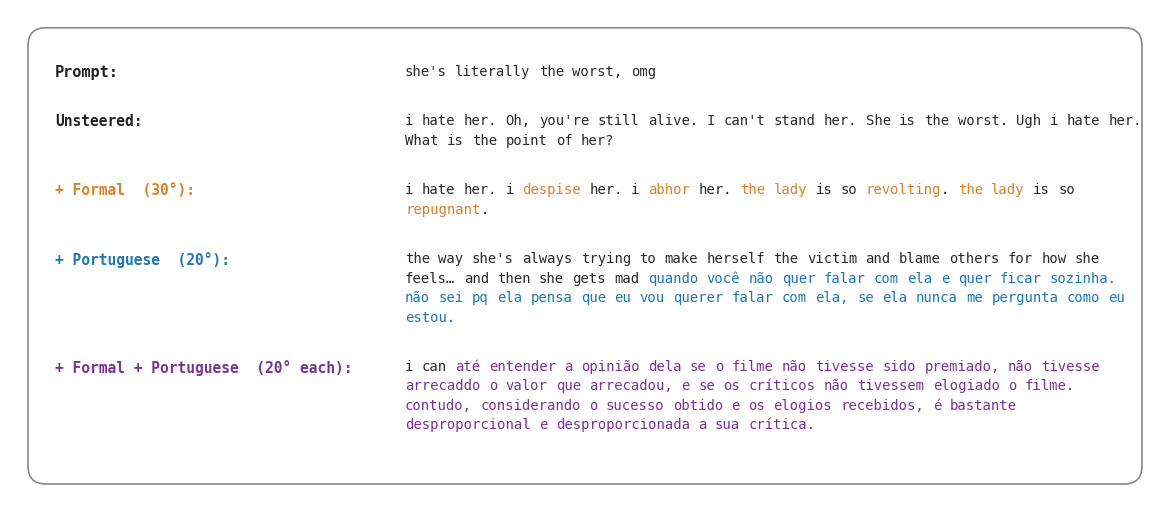

Reproduce this figure in Python.
#!/usr/bin/env python3
"""Composition figure: Formal × Portuguese on "she's literally the worst, omg".

Mimics the rounded-box, monospace-with-coloured-spans aesthetic of the
inspiration screenshot. Body text is dark gray by default; only words
relevant to the row's feature(s) are coloured. For the composite row,
Portuguese-only words are blue, formal-marker words are orange, and words
that are *both* Portuguese and clearly formal are purple (mix).
"""
import os, textwrap
import matplotlib
matplotlib.use('Agg')
import matplotlib.pyplot as plt
from matplotlib.patches import FancyBboxPatch

OUT_PNG = 'writeup/figures/composition_formal_pt.png'
OUT_PDF = 'writeup/figures/composition_formal_pt.pdf'

# Colours
C_TEXT = '#2a2a2a'        # default body
C_LABEL_NEUTRAL = '#222222'      # prompt and unsteered share this
C_FORMAL = '#D9822B'      # orange — formal English
C_PT     = '#1F77B4'      # blue — Portuguese
C_BOTH   = '#7B3294'      # purple — Portuguese AND formal

PROMPT = "she's literally the worst, omg"

# Each row: (label, label_colour, segments)
# segments is a list of (text, colour) tokens; "\n" in text creates paragraph breaks.
ROWS = [
    (
        'Unsteered',
        C_LABEL_NEUTRAL,
        [
            ("i hate her. Oh, you're still alive. I can't stand her. "
             "She is the worst. Ugh i hate her. What is the point of her?",
             C_TEXT),
        ],
    ),
    (
        '+ Formal  (30°)',
        C_FORMAL,
        [
            ("i hate her. i ", C_TEXT),
            ("despise", C_FORMAL),
            (" her. i ", C_TEXT),
            ("abhor", C_FORMAL),
            (" her. ", C_TEXT),
            ("the lady", C_FORMAL),
            (" is so ", C_TEXT),
            ("revolting", C_FORMAL),
            (". ", C_TEXT),
            ("the lady", C_FORMAL),
            (" is so ", C_TEXT),
            ("repugnant", C_FORMAL),
            (".", C_TEXT),
        ],
    ),
    (
        '+ Portuguese  (20°)',
        C_PT,
        [
            ("the way she's always trying to make herself the victim and "
             "blame others for how she feels… and then she gets mad ",
             C_TEXT),
            ("quando você não quer falar com ela e quer ficar "
             "sozinha. não sei pq ela pensa que eu vou querer falar "
             "com ela, se ela nunca me pergunta como eu estou.", C_PT),
        ],
    ),
    (
        '+ Formal + Portuguese  (20° each)',
        C_BOTH,
        [
            ("i can ", C_TEXT),
            ("até entender a opinião dela se o filme não tivesse sido "
             "premiado, não tivesse arrecaddo o valor que arrecadou, "
             "e se os críticos não tivessem elogiado o filme. "
             "contudo, considerando o sucesso obtido e os elogios "
             "recebidos, é bastante desproporcional e desproporcionada "
             "a sua crítica.", C_BOTH),
        ],
    ),
]

# ---- Layout ----
FIG_W_IN = 11.5
FONT_PROMPT_LABEL = 11
FONT_LABEL = 10.5
FONT_BODY = 10
FONT_FAMILY = 'monospace'
WRAP_CHARS = 88            # body wrap width (chars at 10pt mono)
LABEL_COL_W = 3.5          # inches (label col)
LEFT_MARGIN = 0.45
RIGHT_MARGIN = 0.45
TOP_MARGIN = 0.55
BOTTOM_MARGIN = 0.45
PROMPT_GAP = 0.30
LABEL_BODY_GAP = 0.10      # vertical between label-line and body-line
ROW_GAP = 0.30             # between rows
LINE_HEIGHT = FONT_BODY * 1.4 / 72      # inches
PARA_GAP = 0.05            # between paragraphs within a row


def fragment_to_tokens(text, color):
    tokens = []
    buf = ''
    for ch in text:
        if ch == '\n':
            if buf:
                tokens.append((buf, color)); buf = ''
            tokens.append(('\n', color))
        elif ch == ' ':
            if buf:
                tokens.append((buf, color)); buf = ''
            tokens.append((' ', color))
        else:
            buf += ch
    if buf:
        tokens.append((buf, color))
    return tokens


def wrap_tokens(tokens, max_chars):
    lines = []
    current = []
    cur_len = 0
    i = 0
    while i < len(tokens):
        tok, col = tokens[i]
        if tok == '\n':
            n = 1
            while i + 1 < len(tokens) and tokens[i + 1][0] == '\n':
                n += 1; i += 1
            if current:
                lines.append(current); current = []; cur_len = 0
            if n >= 2:
                lines.append('PARA')
            i += 1; continue
        if tok == ' ':
            if current:
                current.append((' ', col)); cur_len += 1
            i += 1; continue
        if cur_len + len(tok) > max_chars and current:
            while current and current[-1][0] == ' ':
                current.pop()
            lines.append(current); current = []; cur_len = 0
        current.append((tok, col))
        cur_len += len(tok)
        i += 1
    if current:
        lines.append(current)
    return lines


def main():
    # First pass: wrap all rows + prompt to compute height
    prompt_lines = wrap_tokens(
        fragment_to_tokens(PROMPT, C_TEXT), WRAP_CHARS)
    rows_lines = []
    for _, _, segs in ROWS:
        toks = []
        for t, c in segs:
            toks.extend(fragment_to_tokens(t, c))
        rows_lines.append(wrap_tokens(toks, WRAP_CHARS))

    # Compute total height in inches
    total_h = TOP_MARGIN + BOTTOM_MARGIN
    # Prompt
    total_h += LINE_HEIGHT  # label-line of prompt
    for ln in prompt_lines:
        if ln == 'PARA':
            total_h += PARA_GAP
        else:
            total_h += LINE_HEIGHT
    total_h += PROMPT_GAP
    # Each row: body lines (label inline with first) + ROW_GAP
    for lines in rows_lines:
        for ln in lines:
            if ln == 'PARA':
                total_h += PARA_GAP
            else:
                total_h += LINE_HEIGHT
        total_h += ROW_GAP
    # Trim trailing ROW_GAP
    total_h -= ROW_GAP

    fig = plt.figure(figsize=(FIG_W_IN, total_h))
    ax = fig.add_axes([0, 0, 1, 1])
    ax.set_xlim(0, FIG_W_IN)
    ax.set_ylim(0, total_h)
    ax.invert_yaxis()
    ax.axis('off')

    # Outer rounded box
    box = FancyBboxPatch(
        (0.18, 0.18), FIG_W_IN - 0.36, total_h - 0.36,
        boxstyle='round,pad=0.0,rounding_size=0.18',
        linewidth=1.2, edgecolor='#888888', facecolor='white')
    ax.add_patch(box)

    label_x = LEFT_MARGIN
    body_x = LEFT_MARGIN + LABEL_COL_W

    y = TOP_MARGIN

    # --- Prompt block ---
    ax.text(label_x, y, 'Prompt:', fontsize=FONT_PROMPT_LABEL,
            fontfamily=FONT_FAMILY, fontweight='bold',
            color=C_LABEL_NEUTRAL, va='top')
    # Render prompt body inline starting at body_x
    x = body_x
    for tok, col in fragment_to_tokens(PROMPT, C_TEXT):
        if tok == ' ':
            t = ax.text(x, y, ' ', fontsize=FONT_BODY,
                        fontfamily=FONT_FAMILY, color=col, va='top')
            fig.canvas.draw()
            bb = t.get_window_extent()
            x += bb.width / fig.dpi
        elif tok == '\n':
            y += LINE_HEIGHT; x = body_x
        else:
            t = ax.text(x, y, tok, fontsize=FONT_BODY,
                        fontfamily=FONT_FAMILY, color=col, va='top')
            fig.canvas.draw()
            bb = t.get_window_extent()
            x += bb.width / fig.dpi
    y += LINE_HEIGHT
    y += PROMPT_GAP

    # --- Each row (label inline with first body line, hanging indent) ---
    for (label, label_color, _), lines in zip(ROWS, rows_lines):
        # Draw label at label_x, same y as first body line.
        ax.text(label_x, y, label + ':', fontsize=FONT_LABEL,
                fontfamily=FONT_FAMILY, fontweight='bold',
                color=label_color, va='top')
        for ln in lines:
            if ln == 'PARA':
                y += PARA_GAP; continue
            x = body_x
            for tok, col in ln:
                t = ax.text(x, y, tok if tok != ' ' else ' ',
                            fontsize=FONT_BODY,
                            fontfamily=FONT_FAMILY, color=col, va='top')
                fig.canvas.draw()
                bb = t.get_window_extent()
                x += bb.width / fig.dpi
            y += LINE_HEIGHT
        y += ROW_GAP

    os.makedirs(os.path.dirname(OUT_PNG), exist_ok=True)
    fig.savefig(OUT_PNG, dpi=220, bbox_inches='tight', facecolor='white')
    fig.savefig(OUT_PDF, bbox_inches='tight', facecolor='white')
    plt.close(fig)
    print(f'Saved {OUT_PNG}')
    print(f'Saved {OUT_PDF}')


if __name__ == '__main__':
    main()
